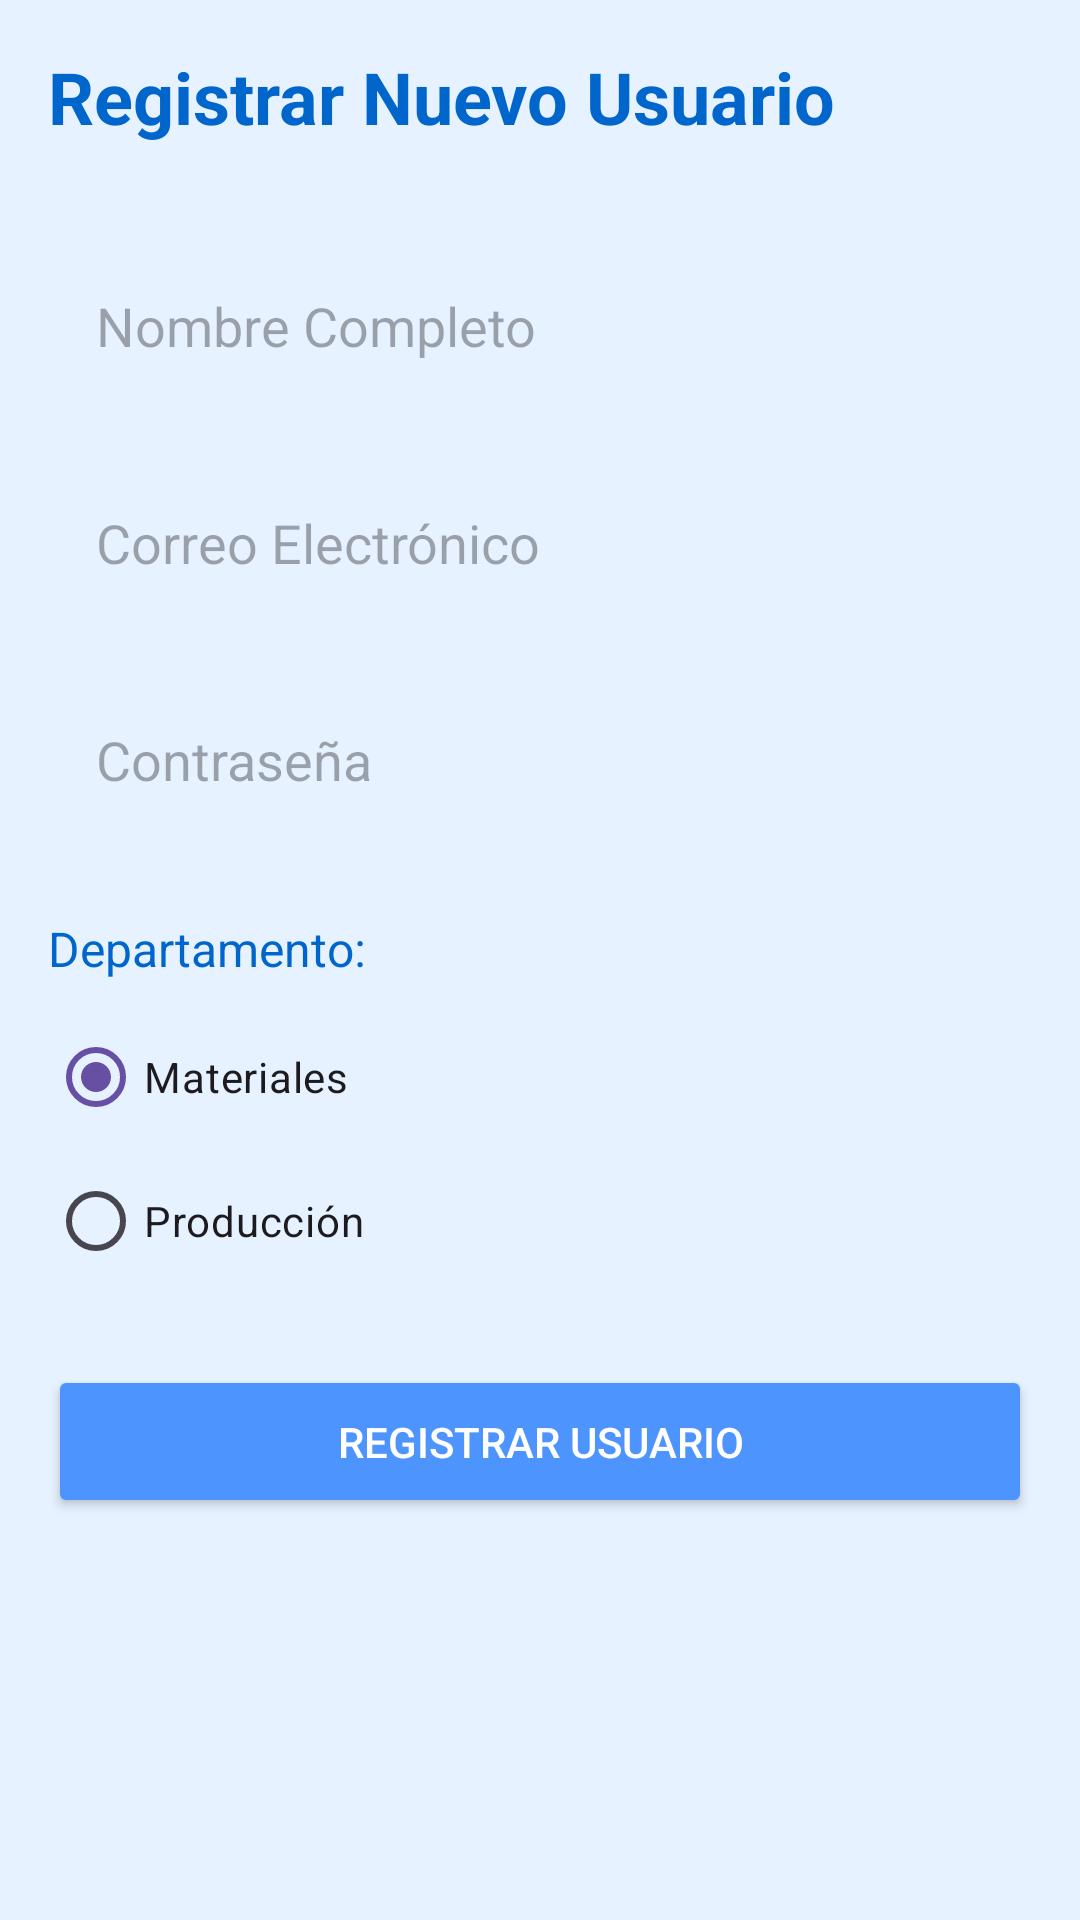

The Android layout XML behind this screen, and the referenced resources:
<!-- AndroidManifest.xml: application theme Theme.Produccion -->
<!-- res/layout/activity_register_user.xml -->
<?xml version="1.0" encoding="utf-8"?>
<LinearLayout xmlns:android="http://schemas.android.com/apk/res/android"
    xmlns:app="http://schemas.android.com/apk/res-auto"
    xmlns:tools="http://schemas.android.com/tools"
    android:layout_width="match_parent"
    android:layout_height="match_parent"
    android:orientation="vertical"
    android:padding="16dp"
    android:background="#E6F2FF"
    tools:context=".RegisterUserActivity">

    <TextView
        android:layout_width="wrap_content"
        android:layout_height="wrap_content"
        android:text="Registrar Nuevo Usuario"
        android:textSize="24sp"
        android:textColor="#0066CC"
        android:textStyle="bold"
        android:layout_marginBottom="32dp"/>

    <EditText
        android:id="@+id/etName"
        android:layout_width="match_parent"
        android:layout_height="wrap_content"
        android:hint="Nombre Completo"
        android:inputType="textPersonName"
        android:padding="16dp"
        android:background="@drawable/edit_text_background"
        android:layout_marginBottom="16dp"/>

    <EditText
        android:id="@+id/etEmail"
        android:layout_width="match_parent"
        android:layout_height="wrap_content"
        android:hint="Correo Electrónico"
        android:inputType="textEmailAddress"
        android:padding="16dp"
        android:background="@drawable/edit_text_background"
        android:layout_marginBottom="16dp"/>

    <EditText
        android:id="@+id/etPassword"
        android:layout_width="match_parent"
        android:layout_height="wrap_content"
        android:hint="Contraseña"
        android:inputType="textPassword"
        android:padding="16dp"
        android:background="@drawable/edit_text_background"
        android:layout_marginBottom="24dp"/>

    <TextView
        android:layout_width="match_parent"
        android:layout_height="wrap_content"
        android:text="Departamento:"
        android:textSize="16sp"
        android:textColor="#0066CC"
        android:layout_marginBottom="8dp"/>

    <RadioGroup
        android:id="@+id/rgDepartment"
        android:layout_width="match_parent"
        android:layout_height="wrap_content"
        android:orientation="vertical"
        android:layout_marginBottom="24dp">

        <RadioButton
            android:id="@+id/rbMaterials"
            android:layout_width="match_parent"
            android:layout_height="wrap_content"
            android:text="Materiales"
            android:checked="true"/>

        <RadioButton
            android:id="@+id/rbProduction"
            android:layout_width="match_parent"
            android:layout_height="wrap_content"
            android:text="Producción"/>
    </RadioGroup>

    <Button
        android:id="@+id/btnRegister"
        android:layout_width="match_parent"
        android:layout_height="wrap_content"
        android:text="Registrar Usuario"
        android:textColor="#FFFFFF"
        android:backgroundTint="#4D94FF"
        android:padding="16dp"/>

</LinearLayout>
<!-- resources referenced by this layout -->
<resources>
  <style name="Theme.Produccion" parent="Base.Theme.Produccion" />
  <style name="Base.Theme.Produccion" parent="Theme.Material3.DayNight.NoActionBar">
          
          
      </style>
</resources>
